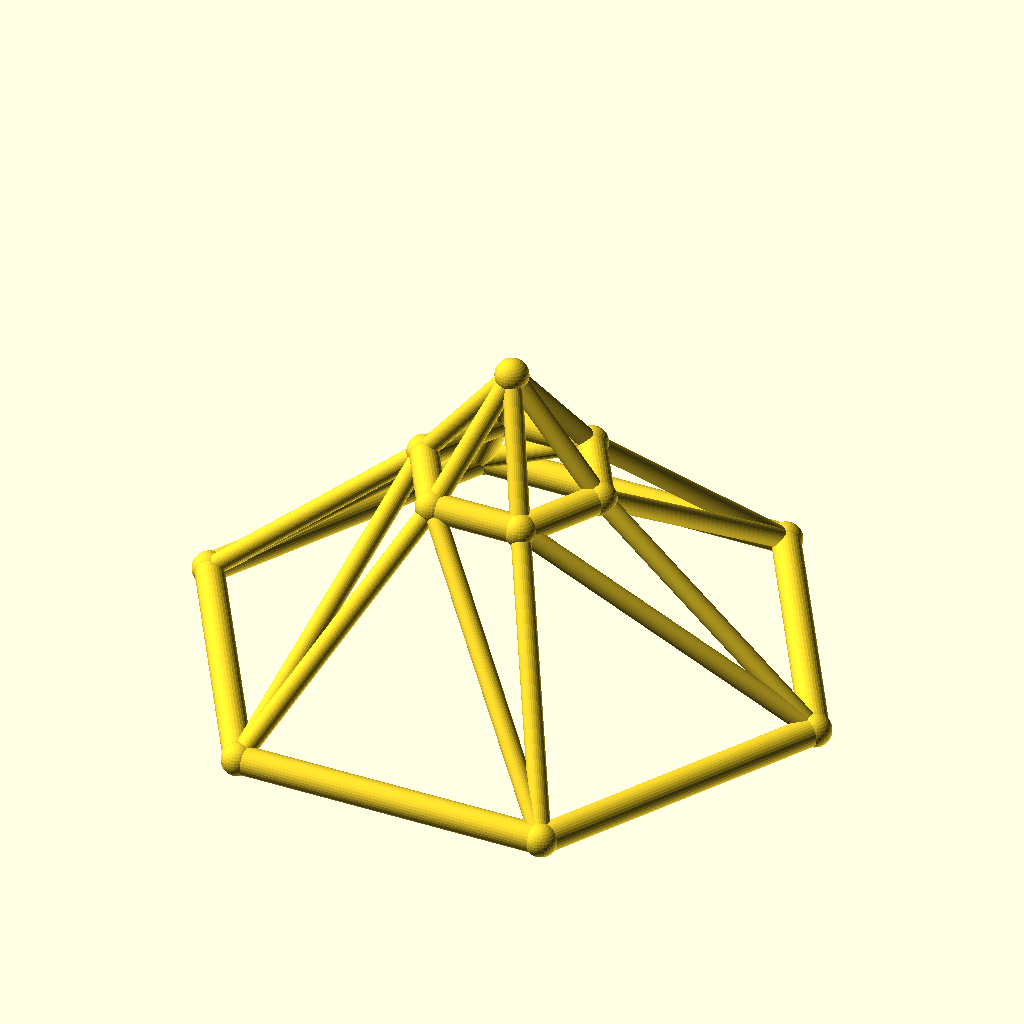
Cell 1: rendered with the file's own defaults.
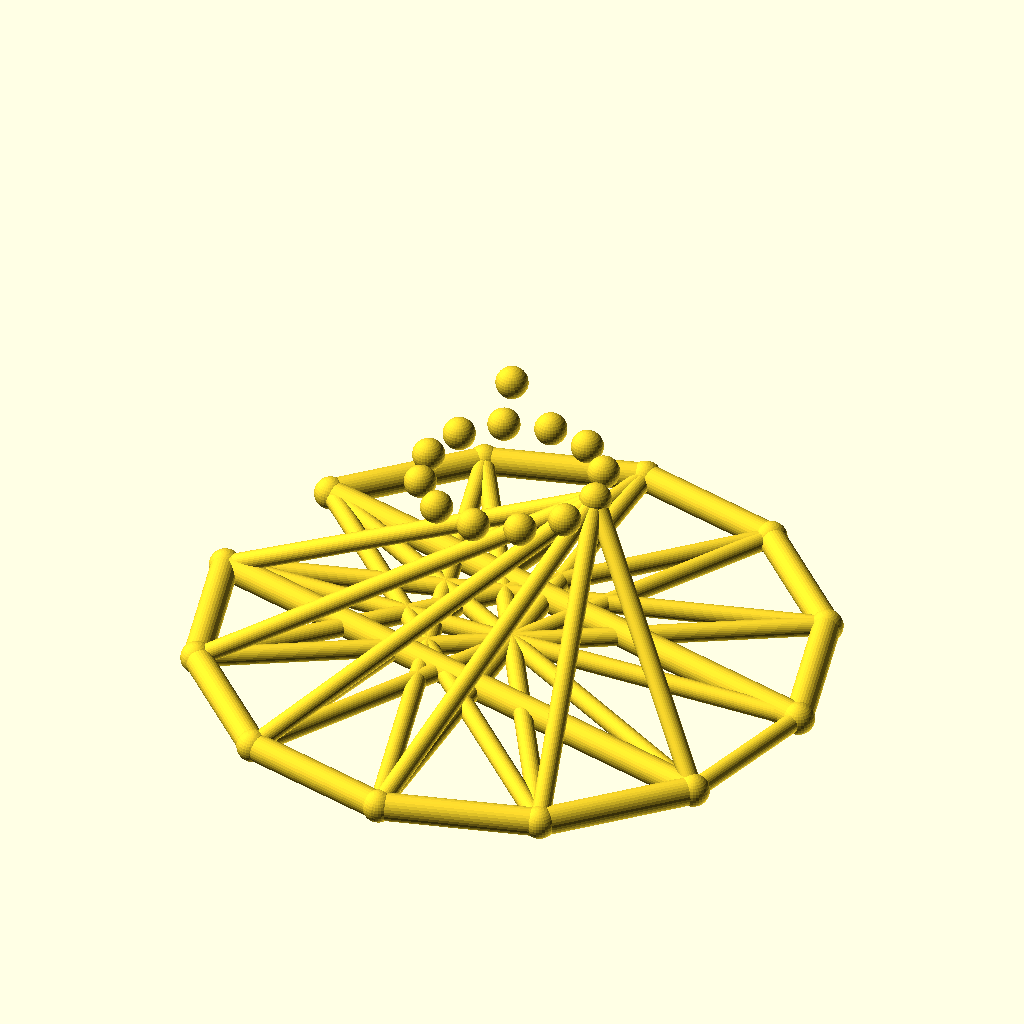
Cell 2: the same model with sides = 12.
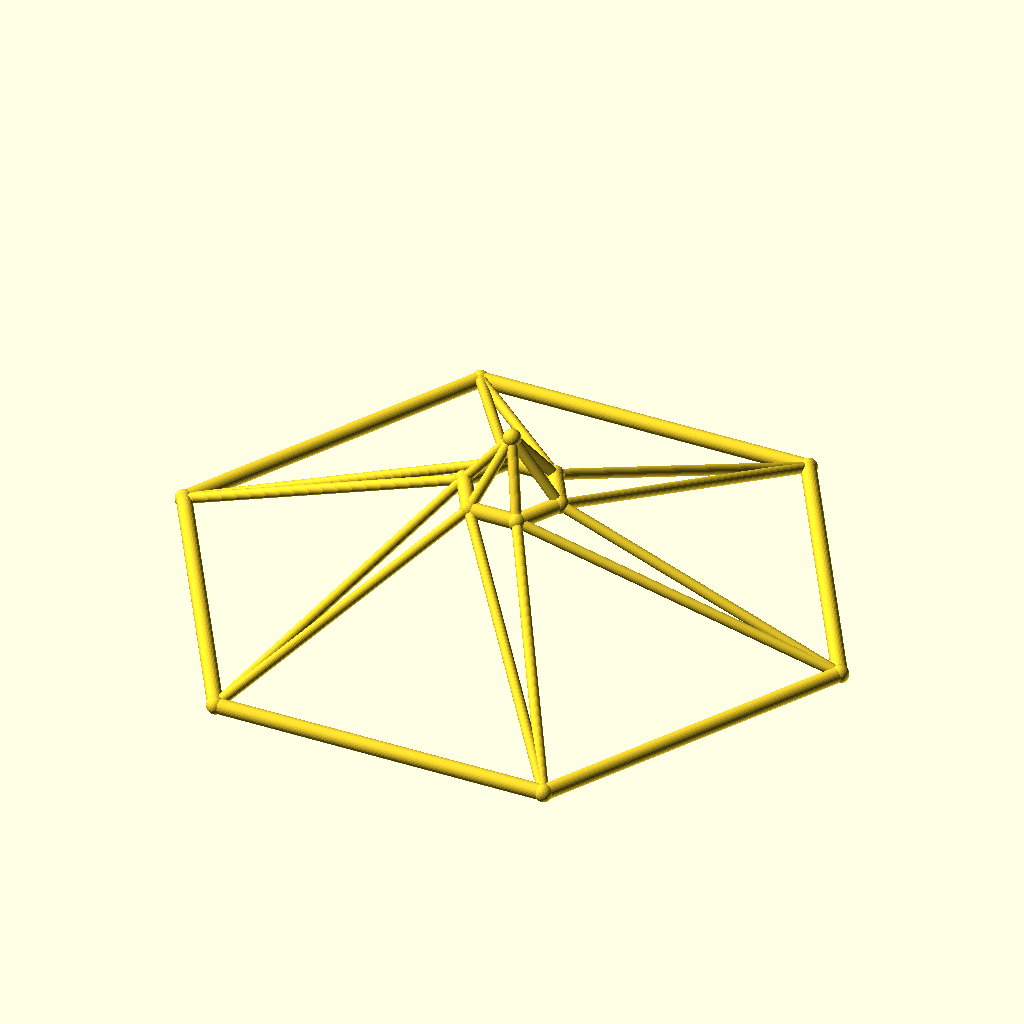
Cell 3 — base_r set to 110, the other parameters unchanged.
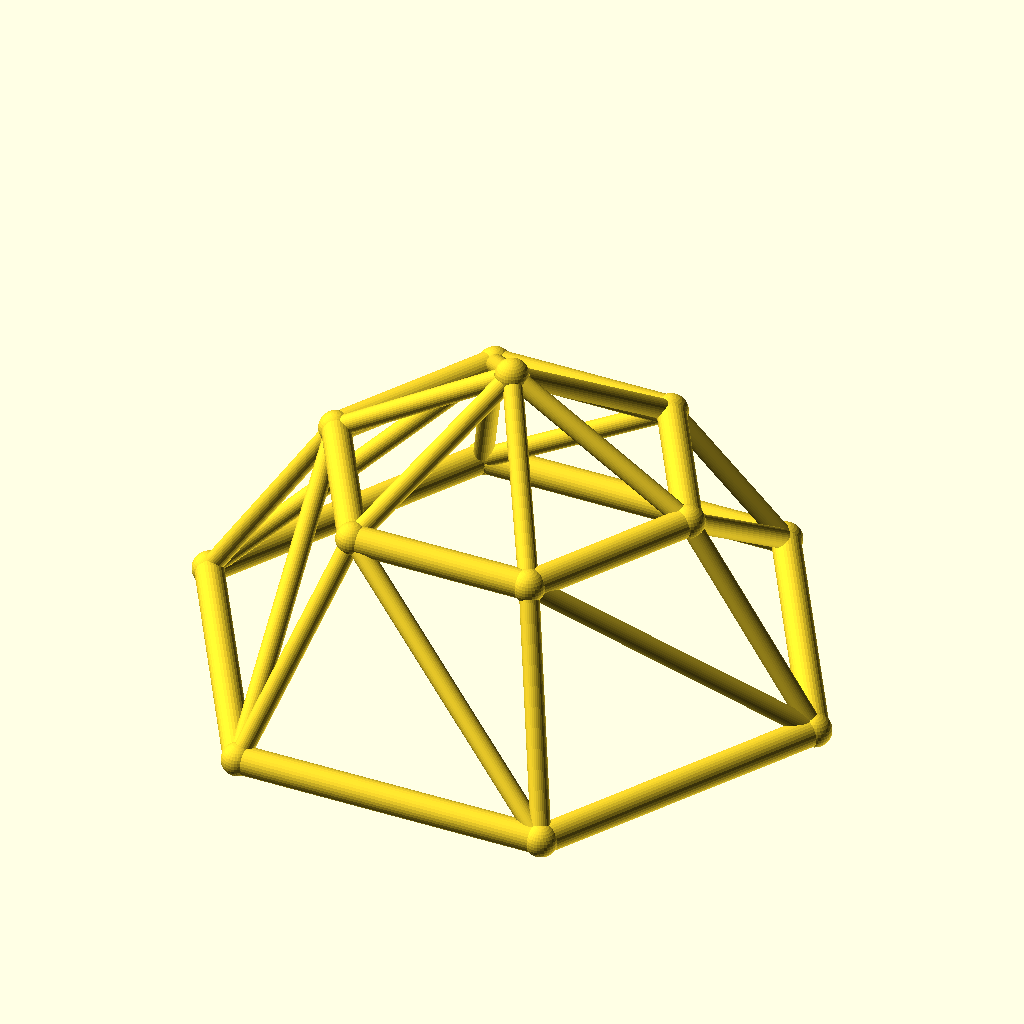
Cell 4: the same model with top_r = 32.
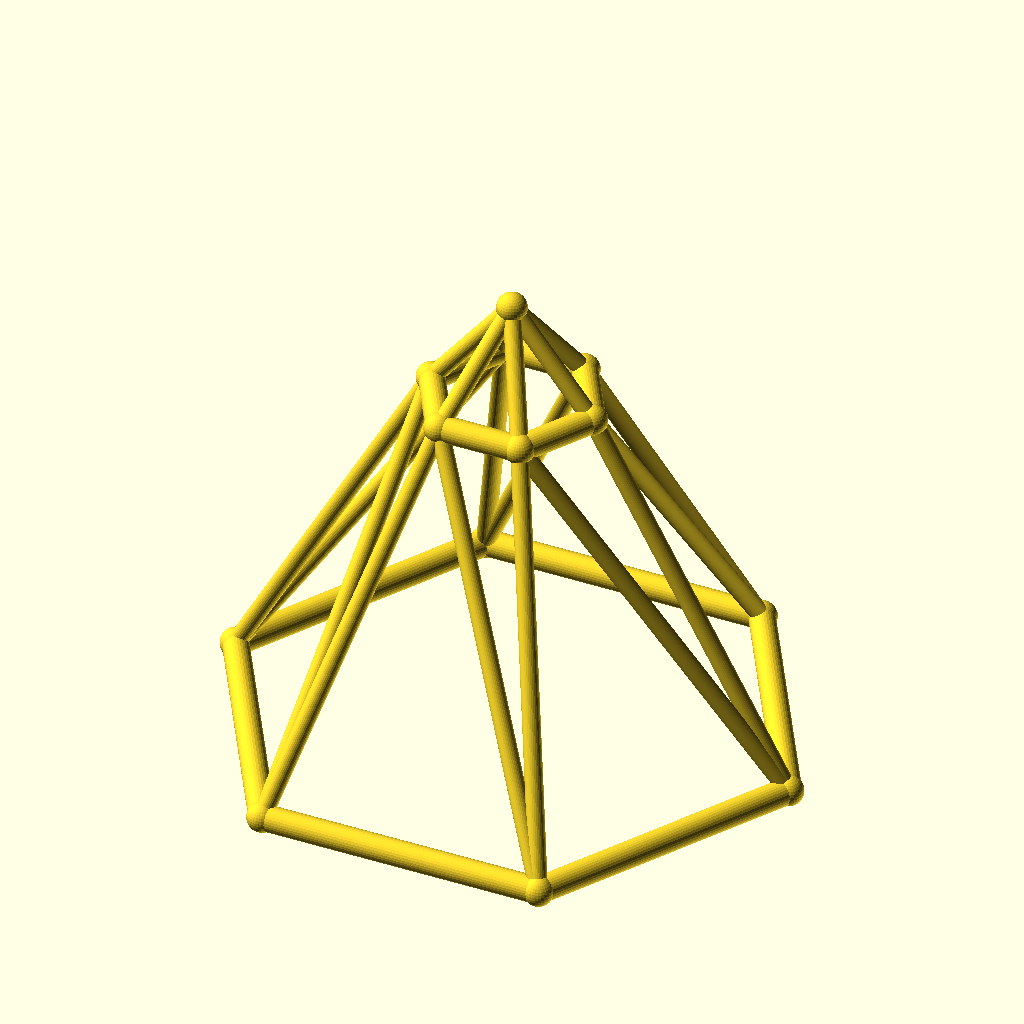
Cell 5 — ring_h set to 70, the other parameters unchanged.
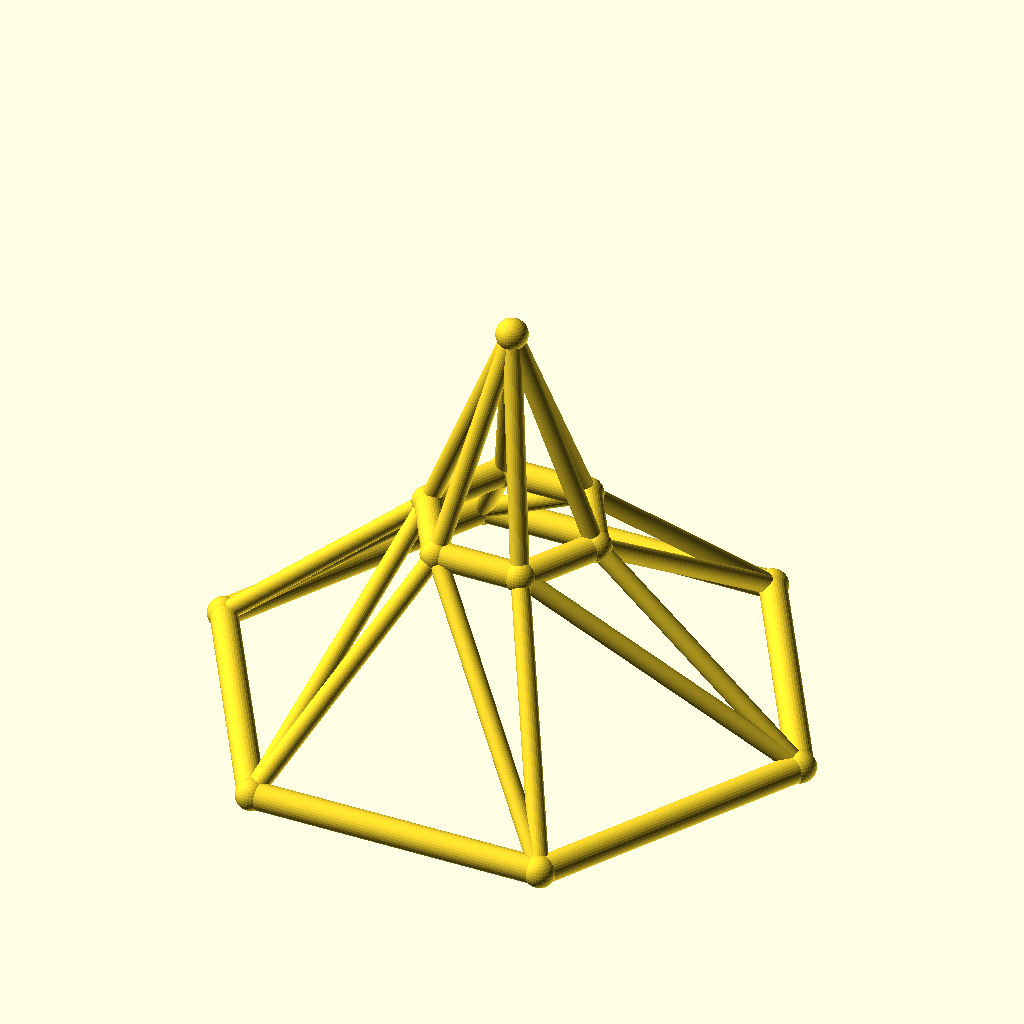
Cell 6 — rise set to 40, the other parameters unchanged.
All cells are drawn from the same view direction (rotation 55°, 0°, 25°, orthographic, colour scheme Cornfield), but the view is re-fitted for each cell, so position and scale can differ between cells as well as the parameter.
Source of the model, optional_data/data/wire3/geodome/scene_0068.scad:
$fn = 32;

// ----------------------------------------------------------------------
// Geodesic dome: 6-gon rings, base R55, top R16
// ----------------------------------------------------------------------

// --- parameters (mm) ---
sides = 6;                // polygon order of both rings
base_r = 55;              // base ring radius
top_r = 16;               // top ring radius
ring_h = 35;              // height of the top ring
rise = 20;                // apex rise above the top ring
twist = 0;                // angular offset of the top ring, degrees
chord_r = 2.5;            // ring member radius
brace_r = 1.7;            // web member radius
joint_r = 2.9;            // joint ball radius

bbox_x = 115.8;  // overall X, joints included
bbox_y = 101.06;  // overall Y, joints included
bbox_z = 60.8;  // overall Z, joints included
chord_d = 2 * chord_r;  // ring stock diameter
brace_d = 2 * brace_r;  // web stock diameter
apex_z = ring_h + rise;  // apex height
nodes = concat([for (i = [0 : sides - 1]) [base_r * cos(i * 360 / sides), base_r * sin(i * 360 / sides), 0]], [for (i = [0 : sides - 1]) [top_r * cos(i * 360 / sides + twist), top_r * sin(i * 360 / sides + twist), ring_h]], [[0, 0, apex_z]]);

module member(a, b, r) {
  /* round stock from joint a to joint b, ends buried in the joint balls */
  d = b - a;
  length = norm(d);
  translate(a) rotate([0, acos(d[2] / length), atan2(d[1], d[0])])
    cylinder(h = length, r = r);
}

module joint(p, r) {
  /* ball at the joint centre, fatter than every member meeting there */
  translate(p) sphere(r = r);
}

/* members - each call is one graph edge */
member(nodes[0], nodes[1], chord_r);
member(nodes[1], nodes[2], chord_r);
member(nodes[2], nodes[3], chord_r);
member(nodes[3], nodes[4], chord_r);
member(nodes[4], nodes[5], chord_r);
member(nodes[5], nodes[0], chord_r);
member(nodes[6], nodes[7], chord_r);
member(nodes[7], nodes[8], chord_r);
member(nodes[8], nodes[9], chord_r);
member(nodes[9], nodes[10], chord_r);
member(nodes[10], nodes[11], chord_r);
member(nodes[11], nodes[6], chord_r);
member(nodes[0], nodes[6], brace_r);
member(nodes[6], nodes[1], brace_r);
member(nodes[1], nodes[7], brace_r);
member(nodes[7], nodes[2], brace_r);
member(nodes[2], nodes[8], brace_r);
member(nodes[8], nodes[3], brace_r);
member(nodes[3], nodes[9], brace_r);
member(nodes[9], nodes[4], brace_r);
member(nodes[4], nodes[10], brace_r);
member(nodes[10], nodes[5], brace_r);
member(nodes[5], nodes[11], brace_r);
member(nodes[11], nodes[0], brace_r);
member(nodes[12], nodes[6], brace_r);
member(nodes[12], nodes[7], brace_r);
member(nodes[12], nodes[8], brace_r);
member(nodes[12], nodes[9], brace_r);
member(nodes[12], nodes[10], brace_r);
member(nodes[12], nodes[11], brace_r);

/* joint balls */
for (p = nodes) joint(p, joint_r);
Customizer parameters (derived from the source; name, type, default, range or options):
sides: number, default 6
base_r: number, default 55
top_r: number, default 16
ring_h: number, default 35
rise: number, default 20
twist: number, default 0
chord_r: number, default 2.5
brace_r: number, default 1.7
joint_r: number, default 2.9
bbox_x: number, default 115.8
bbox_y: number, default 101.06
bbox_z: number, default 60.8
